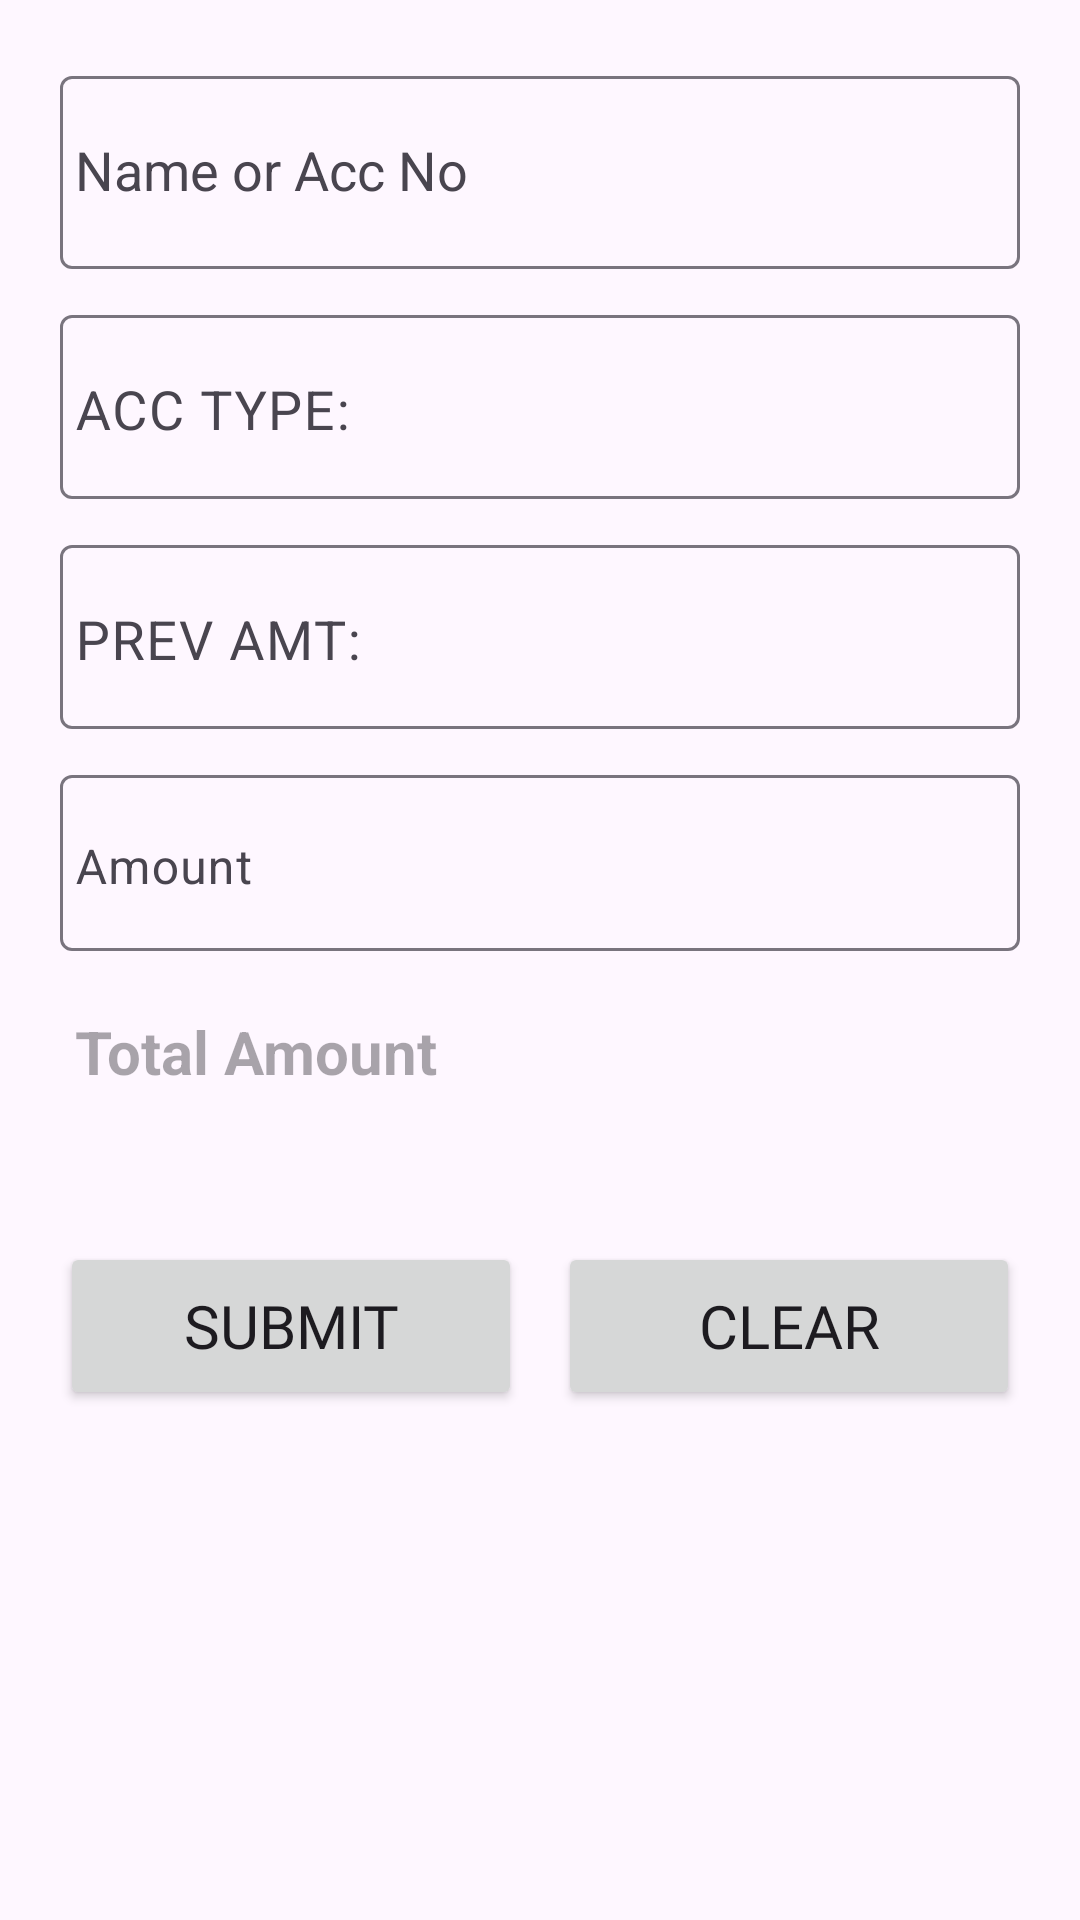

Write the Android layout XML for this screen, with the resource values it uses.
<!-- AndroidManifest.xml: application theme Theme.Pigmy -->
<!-- res/layout/fragment_home.xml -->
<androidx.constraintlayout.widget.ConstraintLayout xmlns:android="http://schemas.android.com/apk/res/android"
    xmlns:app="http://schemas.android.com/apk/res-auto"
    xmlns:tools="http://schemas.android.com/tools"
    android:layout_width="match_parent"
    android:layout_height="match_parent"
    android:paddingLeft="20dp"
    android:paddingTop="20dp"
    android:paddingRight="20dp"
    android:paddingBottom="20dp"
    tools:context=".MainActivity">

    <com.google.android.material.textfield.TextInputLayout
        android:id="@+id/tlPassword"
        android:layout_width="match_parent"
        android:layout_height="wrap_content"
        app:layout_constraintTop_toTopOf="parent">

        <AutoCompleteTextView
            android:id="@+id/avNameAccNo"
            android:layout_width="match_parent"
            android:layout_height="wrap_content"
            android:hint="@string/name_or_acc_no"
            android:paddingStart="5dp"
            android:paddingTop="20dp"
            android:paddingBottom="20dp"
            android:textColor="@color/black" />

    </com.google.android.material.textfield.TextInputLayout>

    <com.google.android.material.textfield.TextInputLayout
        android:id="@+id/tlAccountType"
        android:layout_width="match_parent"
        android:layout_height="wrap_content"
        android:layout_marginTop="10dp"
        app:layout_constraintTop_toBottomOf="@id/tlPassword">

    <EditText
        android:id="@+id/tvAccountType"
        android:layout_width="match_parent"
        android:layout_height="wrap_content"
        android:paddingStart="5dp"
        android:hint="ACC TYPE: "
        android:paddingTop="20dp"
        android:paddingEnd="20dp"
        android:textSize="18sp" />

    </com.google.android.material.textfield.TextInputLayout>

    <com.google.android.material.textfield.TextInputLayout
        android:id="@+id/tlPrevAmount"
        android:layout_width="match_parent"
        android:layout_height="wrap_content"
        android:layout_marginTop="10dp"
        app:layout_constraintTop_toBottomOf="@id/tlAccountType">

        <EditText
            android:id="@+id/tvPrevAmount"
            android:layout_width="match_parent"
            android:layout_height="wrap_content"
            android:hint="PREV AMT:"
            android:paddingStart="5dp"
            android:paddingTop="20dp"
            android:paddingEnd="20dp"
            android:textSize="18sp" />

    </com.google.android.material.textfield.TextInputLayout>

    <com.google.android.material.textfield.TextInputLayout
        android:id="@+id/tlAmount"
        android:layout_width="match_parent"
        android:layout_height="wrap_content"
        android:layout_marginTop="10dp"
        app:layout_constraintTop_toBottomOf="@id/tlPrevAmount">

        <EditText
            android:id="@+id/tvAmount"
            android:layout_width="match_parent"
            android:layout_height="wrap_content"
            android:hint="@string/amount"
            android:inputType="number"
            android:paddingStart="5dp"
            android:paddingTop="20dp"
            android:paddingEnd="20dp" />

    </com.google.android.material.textfield.TextInputLayout>

    <TextView
        android:id="@+id/tvTotalAmount"
        android:layout_width="match_parent"
        android:layout_height="wrap_content"
        android:hint="@string/total_amount"
        android:paddingStart="5dp"
        android:paddingTop="20dp"
        android:paddingEnd="20dp"
        android:textSize="20sp"
        android:textStyle="bold"
        app:layout_constraintTop_toBottomOf="@id/tlAmount" />

    <Button
        android:id="@+id/btnSubmit"
        android:layout_width="0dp"
        android:layout_height="56dp"
        android:layout_marginTop="50dp"
        android:fontFamily="@font/open_sans_semibold"
        android:onClick="onClick"
        android:text="@string/submit"
        android:textAlignment="center"
        android:textSize="20sp"
        app:layout_constraintEnd_toStartOf="@id/btnClear"
        app:layout_constraintHorizontal_weight="1"
        app:layout_constraintStart_toStartOf="parent"
        app:layout_constraintTop_toBottomOf="@id/tvTotalAmount" />

    <Button
        android:id="@+id/btnClear"
        android:layout_width="0dp"
        android:layout_height="56dp"
        android:layout_marginStart="12dp"
        android:layout_marginTop="50dp"
        android:layout_toEndOf="@+id/btnSubmit"
        android:fontFamily="@font/open_sans_semibold"
        android:onClick="onClick"
        android:text="@string/clear"
        android:textAlignment="center"
        android:textSize="20sp"
        app:layout_constraintEnd_toEndOf="parent"
        app:layout_constraintHorizontal_weight="1"
        app:layout_constraintStart_toEndOf="@id/btnSubmit"
        app:layout_constraintTop_toBottomOf="@id/tvTotalAmount" />

</androidx.constraintlayout.widget.ConstraintLayout>
<!-- resources referenced by this layout -->
<resources>
  <color name="black">#FF000000</color>
  <string name="amount">Amount</string>
  <string name="clear">Clear</string>
  <string name="name_or_acc_no">Name or Acc No</string>
  <string name="submit">Submit</string>
  <string name="total_amount">Total Amount</string>
  <style name="Theme.Pigmy" parent="Theme.Material3.Light.NoActionBar">
          
          <item name="colorPrimary">@color/iris_blue</item>
          <item name="colorPrimaryVariant">@color/iris_dark_blue</item>
          <item name="colorOnPrimary">@color/white</item>
          
          <item name="colorSecondary">@color/iris_blue</item>
          <item name="colorSecondaryVariant">@color/iris_dark_blue</item>
          <item name="colorOnSecondary">@color/black</item>
          
          <item name="android:statusBarColor">?attr/colorPrimaryVariant</item>
          
      </style>
  <color name="iris_blue">#FF80BEE9</color>
  <color name="iris_dark_blue">#FF1992E6</color>
  <color name="white">#FFFFFFFF</color>
</resources>
